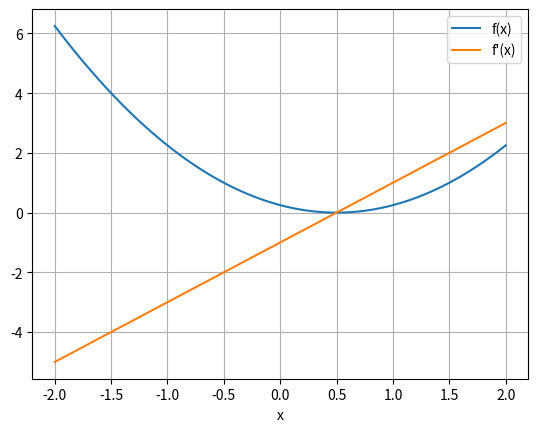

This chart was generated by the following Python code:
import numpy as np
from matplotlib import pyplot as plt
 
def f(x): # lager en funksjon for en funksjon
    return(((x-0.5)**2))
 
def derivert(f, x, h): # definerer en funksjon for den deriverte
    return((f(x+h) - f(x))/h) # bruker Newtons kvotient
 
N = 100 # antall punkter
h = 0.001 # h-verdi for Newtons metode
xmin = -2
xmax = 2
xes = np.linspace(xmin, xmax, N) # lager et array med N x-verdier fra xmin til xmax
 
func = f(xes) # lager et nytt array med funksjonsverdier definert av f
 
df = derivert(f, xes, h) # lager et array med verdier for den deriverte av f
 
plt.plot(xes, func, label = "f(x)") # plotter f(x)
plt.plot(xes, df, label = "f'(x)")# plotter f'(x)
plt.xlabel("x")
plt.grid("both")
plt.legend()
